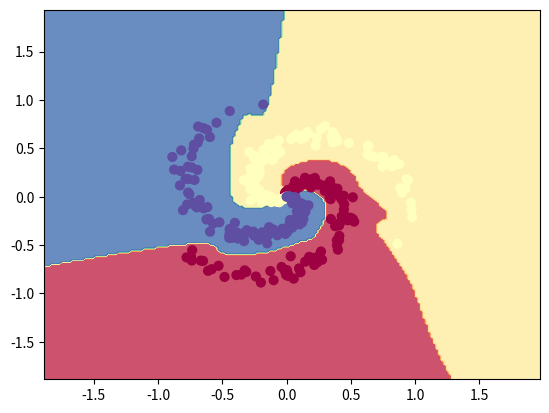

Source code (Python):
import numpy as np 
import matplotlib.pyplot as plt 



def sigmoid(x):
  return 1/(1+np.exp(-x))

def deriv_sig(x):
  return sigmoid(x)*(1-sigmoid(x))

def relu(x):
  return np.maximum(0,x)

def deriv_relu(x):
  return 1.*(x>0)

def tanh(x):
  return np.tanh(x)

def deriv_tanh(x):
  return 1. - np.power(tanh(x),2) 

class TwoLayerNN():

  def __init__(self, input_dim=2, hidden_dim=[100,100],num_classes=10,activation='relu',reg=0.0):
    h1=input_dim
    h2 = hidden_dim[0] # size of hidden layer
    h3 = hidden_dim[1]

    N1=np.sqrt(h1)
    self.W1 = np.random.randn(h1,h2)/N1
    self.b1 = np.zeros((1,h2))

    N2=np.sqrt(h2)
    self.W2 = np.random.randn(h2,h3)/N2
    self.b2 = np.zeros((1,h3))

    N3=np.sqrt(h3)
    self.W3 = np.random.randn(h3,num_classes)/N3
    self.b3 = np.zeros((1,num_classes))

    self.reg=reg
    self.activation=activation

  def predict(self,X):
    # evaluate training set accuracy
    a1=X
    z2=np.dot(a1, self.W1) + self.b1
    if self.activation=='sigmoid':
      a2=sigmoid(z2)
    elif self.activation=='tanh':
      a2=tanh(z2)
    else: ## by default, use ReLU activation
      a2=relu(z2)
    z3=np.dot(a2,self.W2) +self.b2
    if self.activation=='sigmoid':
      a3=sigmoid(z3)
    elif self.activation=='tanh':
      a3=tanh(z3)
    else: ## by default, use ReLU activation
      a3=relu(z3)
    scores = np.dot(a3, self.W3) + self.b3
    predicted_class = np.argmax(scores, axis=1)
    # print('training accuracy: %.2f' % (np.mean(predicted_class == y)))
    return predicted_class

  def train(self,X,y,Niter=1000,learning_rate=1e-1,Nprint=100,
    batch_size=0,lr_decay=1.0):
    num_train = X.shape[0]

    if batch_size==0:
      batch_size=num_train

    for i in range(Niter):

      batch_mask = np.random.choice(num_train, batch_size)
      X_batch = X[batch_mask]
      y_batch = y[batch_mask]

      a1=X_batch

      # evaluate class scores, [N x K]
      z2=np.dot(a1, self.W1) + self.b1
      if self.activation=='sigmoid':
        a2=sigmoid(z2)
      elif self.activation=='tanh':
        a2=tanh(z2)
      else: ## by default, use ReLU activation
        a2=relu(z2)

      z3=np.dot(a2,self.W2) +self.b2

      if self.activation=='sigmoid':
        a3=sigmoid(z3)
      elif self.activation=='tanh':
        a3=tanh(z3)
      else: ## by default, use ReLU activation
        a3=relu(z3)

      z4 = np.dot(a3, self.W3) + self.b3
      
      # compute the class probabilities
      exp_scores = np.exp(z4)
      probs = exp_scores / np.sum(exp_scores, axis=1, keepdims=True) # [N x K]
      
      # compute the loss: average cross-entropy loss and regularization
      corect_logprobs = -np.log(probs[range(batch_size),y_batch])
      data_loss = np.sum(corect_logprobs)/batch_size
      reg_loss = 0.5*self.reg*np.sum(self.W1*self.W1) 
      reg_loss += 0.5*self.reg*np.sum(self.W2*self.W2) 
      reg_loss += 0.5*self.reg*np.sum(self.W3*self.W3)
      loss = data_loss + reg_loss
      if i % Nprint == 0:
        print("iteration %d: loss %f" % (i, loss))
      
      # compute the gradient on scores
      delta_d4 = probs
      delta_d4[range(batch_size),y_batch] -= 1
      delta_d4 /= batch_size
      
      # backpropate the gradient to the parameters
      # first backprop into parameters W3 and b3
      dW3 = np.dot(a3.T, delta_d4)
      db3 = np.sum(delta_d4, axis=0, keepdims=True)
      # next backprop into hidden layer
      if self.activation=='sigmoid':
        delta_d3 = np.dot(delta_d4, self.W3.T)*deriv_sig(z3)
      elif self.activation=='tanh':
        delta_d3 = np.dot(delta_d4, self.W3.T)*deriv_tanh(z3)
      else: ## by default, use ReLU activation
        delta_d3 = np.dot(delta_d4, self.W3.T)*deriv_relu(z3)

      dW2 = np.dot(a2.T, delta_d3)
      db2 = np.sum(delta_d3, axis=0, keepdims=True)

      if self.activation=='sigmoid':
        delta_d2 = np.dot(delta_d3, self.W2.T)*deriv_sig(z2)
      elif self.activation=='tanh':
        delta_d2 = np.dot(delta_d3, self.W2.T)*deriv_tanh(z2)
      else: ## by default, use ReLU activation
        delta_d2 = np.dot(delta_d3, self.W2.T)*deriv_relu(z2)

      # finally into W,b
      dW1 = np.dot(a1.T, delta_d2)
      db1 = np.sum(delta_d2, axis=0, keepdims=True)
      
      # add regularization gradient contribution
      dW3 += self.reg * self.W3
      dW2 += self.reg * self.W2
      dW1 += self.reg * self.W1
      
      # perform a parameter update
      learning_rate *= lr_decay
      self.W1 += -learning_rate * dW1
      self.b1 += -learning_rate * db1
      self.W2 += -learning_rate * dW2
      self.b2 += -learning_rate * db2
      self.W3 += -learning_rate * dW3
      self.b3 += -learning_rate * db3

if __name__=='__main__':
  N = 100 # number of points per class
  D = 2 # dimensionality
  K = 3 # number of classes
  X = np.zeros((N*K,D)) # data matrix (each row = single example)
  y = np.zeros(N*K, dtype='uint8') # class labels
  for j in range(K):
    ix = range(N*j,N*(j+1))
    r = np.linspace(0.0,1,N) # radius
    t = np.linspace(j*4,(j+1)*4,N) + np.random.randn(N)*0.2 # theta
    X[ix] = np.c_[r*np.sin(t), r*np.cos(t)]
    y[ix] = j
  # lets visualize the data:
  # plt.scatter(X[:, 0], X[:, 1], c=y, s=40, cmap=plt.cm.Spectral)
  # plt.show()

  model=TwoLayerNN(D,[100,100],K,activation='tanh',reg=1e-3)

  model.train(X,y,Niter=500,learning_rate=1e-0,batch_size=N*K)


  y_pred=model.predict(X)
  print('training accuracy: %.2f' % (np.mean(y_pred == y)))

  # plot the resulting classifier
  h = 0.02
  x_min, x_max = X[:, 0].min() - 1, X[:, 0].max() + 1
  y_min, y_max = X[:, 1].min() - 1, X[:, 1].max() + 1
  xx, yy = np.meshgrid(np.arange(x_min, x_max, h),
                       np.arange(y_min, y_max, h))
  Z=model.predict(np.c_[xx.ravel(), yy.ravel()])
  Z = Z.reshape(xx.shape)
  fig = plt.figure()
  plt.contourf(xx, yy, Z, cmap=plt.cm.Spectral, alpha=0.8)
  plt.scatter(X[:, 0], X[:, 1], c=y, s=40, cmap=plt.cm.Spectral)
  plt.xlim(xx.min(), xx.max())
  plt.ylim(yy.min(), yy.max())
  plt.show()